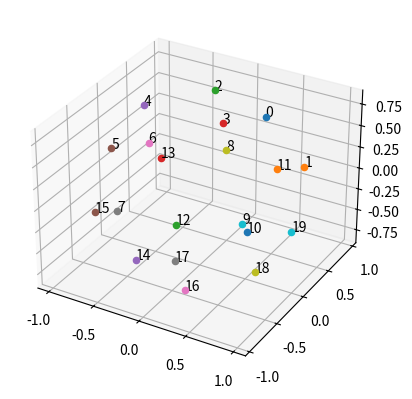

The matplotlib source for this figure:
from math import acos, sin, pi, cos, atan, asin
import matplotlib.pyplot as plt
import numpy as np
from itertools import product
from copy import deepcopy
from mpl_toolkits.mplot3d import Axes3D

'''
Describe division: first parameter of bond is section [0..11]
second parameter is rotate by two numbers [0..n_y-1, 0..n_z-1]
P.S. if section is 0 or 6, rotate's described by [0..n_y-1, 0]
'''

r = 1
a = 4 * r * (10 + 22 / 5 ** 0.5) ** (-0.5)  # length of the side
d = a * sin(3 * pi / 10) / sin(2 * pi / 5)  # distance between the center and the pentagon angle
h = d * sin(3 * pi / 10)  # hight to the middle of the side
angle = acos(- 5 ** (-0.5))  # between two surfaces
center_up = np.array([0, 0, 1])
center_down = np.array([0, 0, -1])
center = np.array([0, 0, 0])
min_distance = h / 2  # for decoding position
# Rotation consts
eps_length = 0.001
d_hor_angle = 2 * pi / 5
d_ver_angle = pi / 10
n_y = 4
n_z = 4


##########################Build dodecahedron##############################
def get_side_centers_hotizontal(point):
    '''
    :param point: center_point of dodecahedron
    :return: five points - centers of horizontal pentagon sides, Radious = 1 (global)
    '''
    initial_angle = 0
    centers = []
    for i in range(5):
        centers.append(np.array([h * cos(initial_angle) + point[0], h * sin(initial_angle) + point[1], point[2]]))
        initial_angle += 2 * pi / 5
    return centers


def get_up_surface_centers(point_from):
    '''
    :param point_from: the highest point of dodecahedron
    :return: points in the higher semispace of dodecahedron
    '''
    initial_angle = pi/5
    centers = [point_from]
    for i in range(5):
        centers.append(np.array([h * cos(initial_angle) * (1 - cos(angle)) + point_from[0],
                                 h * sin(initial_angle) * (1 - cos(angle)) + point_from[1],
                                 h * sin(angle) + point_from[2]]))
        initial_angle += 2 * pi / 5
    return centers


def get_down_surface_centers(point_from):
    '''
    :param point_from: the lowest point of dodecahedron
    :return: points in thr lower semispace of dodecahedron
    '''
    initial_angle = 0
    centers = [point_from]
    for i in range(5):
        centers.append(np.array([h * cos(initial_angle) * (1 - cos(angle)) + point_from[0],
                                 h * sin(initial_angle) * (1 - cos(angle)) + point_from[1],
                                 -h * sin(angle) + point_from[2]]))
        initial_angle += 2 * pi / 5
    return centers


def get_penta_points(point_center=np.zeros(3)):
    '''
    :param point_center:
    :return: centers of dodecahedron (oriented with (0, 0, 0) degrees) sides
    '''
    center_up = np.array([i for i in point_center])
    center_up[2] += 1
    center_down = np.array([i for i in point_center])
    center_down[2] -= 1
    return np.concatenate((get_down_surface_centers(center_up), get_up_surface_centers(center_down)), axis=0)


pp = get_penta_points()

def ico_points_from_penta():
    icos = []
    for i in range(1,5):
        icos.append(np.array([(pp[0][j]+pp[i][j]+pp[i+1][j])/3. for j in range(3)]))
        icos.append(np.array([(pp[6+i][j]+pp[i][j]+pp[i+1][j])/3. for j in range(3)]))
    icos.append(np.array([(pp[0][j]+pp[1][j]+pp[5][j])/3. for j in range(3)]))
    icos.append(np.array([(pp[11][j]+pp[1][j]+pp[5][j])/3. for j in range(3)]))
    for i in range(7,11):
        icos.append(np.array([(pp[6][j]+pp[i][j]+pp[i+1][j])/3. for j in range(3)]))
        icos.append(np.array([(pp[i-5][j]+pp[i][j]+pp[i+1][j])/3. for j in range(3)]))
    icos.append(np.array([(pp[6][j]+pp[7][j]+pp[11][j])/3. for j in range(3)]))
    icos.append(np.array([(pp[1][j]+pp[7][j]+pp[11][j])/3. for j in range(3)]))
    return [i/np.linalg.norm(i) for i in icos]

icos = ico_points_from_penta()
###################################################

def show_points(points):
    fig = plt.figure()
    ax = fig.add_subplot(111, projection='3d')
    for i in points:
        ax.scatter(i[0], i[1], i[2])
    plt.show()


def show_named_points(named_points):
    fig = plt.figure()
    ax = fig.add_subplot(111, projection='3d')
    for key, i in named_points.items():
        ax.scatter(i[0][0], i[0][1], i[0][2])
        ax.text(i[0][0], i[0][1], i[0][2], str(key))
    plt.show()

def show_named_points1(named_points):
    fig = plt.figure()
    ax = fig.add_subplot(111, projection='3d')
    for key, i in named_points.items():
        ax.scatter(i[0], i[1], i[2])
        ax.text(i[0], i[1], i[2], str(key))
    plt.show()

#########################angles###########################
def show_points_by_angles(center, angles, labels=False):
    fig = plt.figure()
    ax = fig.add_subplot(111, projection='3d')
    if labels:
        for item, i in angles.items():
            ax.scatter(center[0] + cos(i[0]) * sin(i[1]), center[1] + sin(i[0]) * sin(i[1]), center[2] + cos(i[1]))
            ax.text(center[0] + cos(i[0]) * sin(i[1]), center[1] + sin(i[0]) * sin(i[1]), center[2] + cos(i[1]), item)
    else:
        for item, i in angles.items():
            ax.scatter(center[0] + cos(i[0]) * cos(i[1]), center[1] + sin(i[0]) * cos(i[1]), center[2] + sin(i[1]))
    plt.show()


def get_penta_angles():
    angles = [np.array([0, pi / 2])]
    init_angle = 0
    for i in range(5):
        init_angle += (2 * pi / 5) % (2 * pi)
        angles.append(np.array([init_angle, asin(sin(angle) / 2)]))
    # print(sin(angle)/2)
    angles.append(np.array([0, -pi / 2]))
    for i in range(5):
        init_angle += (2 * pi / 5) % (2 * pi)
        angles.append(np.array([init_angle, -asin(sin(angle) / 2)]))
    return angles
##############################Rotate dodecahedron#########################################
def Rx(x_angle):
    '''
    :param x_angle:
    :return: matrix for rotation around x-axis with x-angle
    '''
    R_x = np.eye(3)
    R_x[1][1], R_x[1][2], R_x[2][1], R_x[2][2] = [cos(x_angle), -sin(x_angle), sin(x_angle), cos(x_angle)]
    return R_x


def Ry(y_angle):
    '''
    :param y_angle:
    :return: matrix for rotation around y-axis with y-angle
    '''
    R_y = np.eye(3)
    R_y[0][0], R_y[0][2], R_y[2][0], R_y[2][2] = [cos(y_angle), sin(y_angle), -sin(y_angle), cos(y_angle)]
    return R_y


def Rz(z_angle):
    '''
    :param z_angle:
    :return: matrix for rotation around z-axis with z-angle
    '''
    R_z = np.eye(3)
    R_z[0][0], R_z[0][1], R_z[1][0], R_z[1][1] = [cos(z_angle), -sin(z_angle), sin(z_angle), cos(z_angle)]
    return R_z


def rotate_by_basis(point, y, z, **kwargs):
    '''
    :param point: array or one point to rotate
    :param y: first coordinate of rotation
    :param z: second coordinate of rotation
    :param kwargs: n_y and n_z, default 4
    :return: rotated point or points
    '''
    n_y_l = kwargs.get('n_y', n_y)
    n_z_l = kwargs.get('n_z', n_z)
    operator = Rz(d_hor_angle * z / n_z_l).dot(Ry(d_ver_angle * y / n_y_l))
    if isinstance(point, (np.ndarray)):
        return point.dot(operator)
    return [i.dot(operator) for i in point]


def rotate_ten_vars(point, i1, **kwargs):
    radius = kwargs.get('r', 0.7)
    b = list(product([-radius, 0, radius], repeat=2))
    operator = Rz(d_hor_angle*b[i1][0]).dot(Ry(d_ver_angle*b[i1][1]))
    pp_ = [i.dot(operator) for i in icos]
    for i in icos:
        pp_.append(i)
        # show_points(pp_)
    # operator = []
    if isinstance(point, (np.ndarray)):
        return point.dot(operator)
    return [i.dot(operator) for i in point]

def rotate_non_perpendicular(point, y, z, **kwargs): # fr=1..2; sr=6..10
    '''
    :param point: array or one point to rotate
    :param y: first coordinate of rotation
    :param z: second coordinate of rotation
    :param kwargs: n_y, n_z, fr, sr - parameters of exist basis
    :return:
    '''
    n_y_l = kwargs.get('n_y', n_y)
    n_z_l = kwargs.get('n_z', n_z)
    fr = kwargs.get('fr', 1)
    sr = kwargs.get('sr', 6)

    arounder = icos[fr]-icos[sr]
    W = np.zeros((3, 3))
    W[0, 1] = -arounder[2]
    W[0, 2] = arounder[1]
    W[1, 0] = arounder[2]
    W[1, 2] = - arounder[0]
    W[2, 0] = - arounder[1]
    W[2, 1] = arounder[0]
    phi = d_ver_angle*y/n_y_l
    rotated_matrix = np.eye(3)+np.sin(phi)*W+(2*(np.sin(phi/2)**2))*W**2
    operator = Rz(d_hor_angle * z / n_z_l).dot(rotated_matrix)
    if isinstance(point, (np.ndarray)):
        return point.dot(operator)
    return [i.dot(operator) for i in point]


def point_to_angles(point):
    '''
    :param point: coordinates in Decart basis
    :return: two angles in spherical coordinates (without knowing radius)
    '''
    if isinstance(point[0], (int, float)):
        if point[0] != 0:
            theta = atan(point[1] / point[0])
            if point[0] < 0:
                theta += pi
        else:
            if point[1] > 0:
                theta = pi / 2
            elif point[1] < 0:
                theta = -pi / 2
            else:
                theta = 0
        return np.array([theta, acos((point[2]))])
    else:
        angles = []
        for i in point:
            angles.append(point_to_angles(i))
        return angles


def check_diff_rotate(n_y, n_z):
    '''
    :param n_y: count of vertical possible rotation positions
    :param n_z: count of horizontal possible rotation positions
    :return: minimal distance between one point in two different rotations
    '''
    dhs = []
    for i in range(n_y):
        for j in range(n_z):
            dhs.append(np.array(rotate_by_basis(icos, i, j, **{'n_y': n_y, 'n_z': n_z})))
    diff = 1
    for i0, i in enumerate(dhs):
        for j0, j in enumerate(dhs):
            if i0 != j0 and i0 + j0 != 0:
                for k in range(12):
                    if np.linalg.norm(i[k] - j[k]) != 0:
                        diff = min(diff, np.linalg.norm(i[k] - j[k]))
    return diff


###############Rotate const for search#########################
step_rot = check_diff_rotate(n_y, n_z) * 0.5


# print(step_rot)
# step_rot = 0.0525
#################Checkers#############


def find_section(p0, p1, basis0=np.zeros(2), let_accurance=step_rot, all_posibility=False, method='first', **kwargs):
    '''
    :param p0: this point has already basis
    :param p1: not important basis of p1
    :param basis0: basis of p0-center atom
    :return: section of p0 atom in which there's p1
    '''
    vec = p1 - p0
    vec = np.array([i/np.linalg.norm(vec) for i in vec])
    if method == 'first':
        pp_ = rotate_by_basis(icos, basis0[0], basis0[1], **kwargs)
    elif method == 'incline':
        pp_ = rotate_non_perpendicular(icos, basis0[0], basis0[1], **kwargs)
    elif method == 'ten':
        pp_ = rotate_ten_vars(icos, basis0, **kwargs)
    if all_posibility:
        return min([[np.linalg.norm(ppx - vec), ix] for ix, ppx in enumerate(pp_)])[1]
    while True:
        for num, i in enumerate(pp_):
            if np.linalg.norm(i - vec) <= let_accurance:
                return num
        let_accurance *= 1.1


def get_reversed_section_and_basis(s, b0, method='first', **kwargs):
    if method == 'first':
        return find_basis(np.zeros(3), rotate_by_basis(icos[s], b0[0], b0[1], **kwargs), **kwargs)
    elif method == 'ten':
        return find_basis(np.zeros(3), rotate_ten_vars(icos[s], b0, **kwargs), **kwargs)
    return find_basis(np.zeros(3), rotate_non_perpendicular(icos[s], b0[0], b0[1], **kwargs), **kwargs)


def find_basis(point, connected, method='first', **kwargs):
    '''
    :param point: point for search basis
    :param connected: atoms which have bonds with point
    :return: basis for point (y, z) by min of max different between point and center of section
    '''
    diffs = []
    n_y_l = kwargs.get('n_y', n_y)
    n_z_l = kwargs.get('n_z', n_z)
    if method =='first':
        for j in sorted(product(range(n_y_l), range(n_z_l)), key=lambda x: sum(x)):
            diff = []
            for i in connected:
                v = i - point
                v /= np.linalg.norm(v)
                diff.append(min([np.linalg.norm(v - ppx) for ppx in rotate_by_basis(icos, j[0], j[1], **kwargs)]))
            diffs.append([max(diff), j])
        return min(diffs)[1]
    if method == 'incline':
        for j in sorted(product(range(n_y_l), range(n_z_l)), key=lambda x: sum(x)):
            diff = []
            for i in connected:
                v = i - point
                v /= np.linalg.norm(v)
                diff.append(min([np.linalg.norm(v - ppx) for ppx in
                                     rotate_non_perpendicular(icos, j[0], j[1], **kwargs)]))

            diffs.append([max(diff), j])
    if method == 'ten':
        for j in range(9):
            diff = []
            for i in connected:
                v = i - point
                v /= np.linalg.norm(v)
                diff.append(min([np.linalg.norm(v - ppx) for ppx in
                                 rotate_ten_vars(icos, j, **kwargs)]))
            diffs.append([max(diff), j])
        # return min(diff)[1]
    return min(diffs)[1]



if __name__ == '__main__':
####################find_section_and_rotate tests#####################################
    # for i in range(12): # p0 - rotated point, p1 - center
    #     for j in sorted(product((0, 1, 2, 3), repeat=2), key=lambda x: sum(x)):
    #         if (i not in [0, 6]) or (i in [0, 6] and j[1] == 0):
    #             if find_section_and_rotate(rotate_by_basis(pp[i], j[0], j[1]), np.zeros(3))!=(i,j[0],j[1]):
    #                 print(i, j[0], j[1], find_section_and_rotate(rotate_by_basis(pp[i], j[0], j[1]), np.zeros(3)))
    # sections = [] # check unique
    # for i in range(12):
    #     for j in sorted(product((0, 1, 2, 3), repeat=2), key=lambda x: sum(x)):
    #         if (i not in [0, 6]) or (i in [0, 6] and j[1] == 0):
    #             section = get_reversed_section_and_basis(i, j)
    #             if section in sections:
    #                 print(sections)
    #             sections.append(section)
##########################find_only_section_test######################################
    # for i in range(12):
    #     for j in sorted(product((0, 1, 2, 3), repeat=2), key=lambda x: sum(x)):
    #         if i in [0, 6] and j[1] == 0:
    #             if not ((i) == find_section(np.zeros(3), rotate_by_basis(pp[i], j[0], j[1])), {'n_y':j[0], 'n_z': j[1]}):
    #                 print(i, j[0], j[1])
    # print(find_basis(np.zeros(3), rotate_by_basis(pp[i], j[0], j[1])), {'n_y':j[0], 'n_z': j[1]})
############################################################################
    # bs = find_basis(np.array([0, 0, 0]), rotate_by_basis(pp[4], 1, 2))
    # print(bs)
    # show_points(pp)
    show_named_points1({i: icos[i] for i in range(20)})
    # for i in icos:
    #     print(np.linalg.norm(i/np.linalg.norm(i)))
    pass